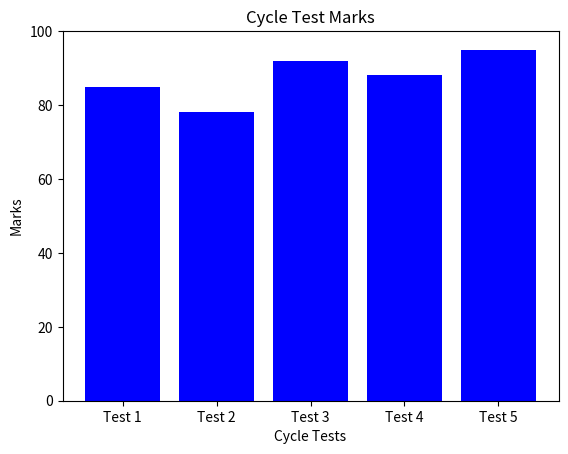

Write the Python code that produced this figure.
# -*- coding: utf-8 -*-
"""
Created on Thu Dec  7 20:03:38 2023

@author: SRIMOYEE
"""

import matplotlib.pyplot as plt

# Hypothetical data: cycle test marks
cycle_test_marks = {'Test 1': 85, 'Test 2': 78, 'Test 3': 92, 'Test 4': 88, 'Test 5': 95}

# Extracting test names and marks for plotting
test_names = list(cycle_test_marks.keys())
test_marks = list(cycle_test_marks.values())

# Creating a bar plot
plt.bar(test_names, test_marks, color='blue')
plt.xlabel('Cycle Tests')
plt.ylabel('Marks')
plt.title('Cycle Test Marks')
plt.ylim(0, 100)  # Set the y-axis limit to represent percentage marks

# Display the plot
plt.show()
